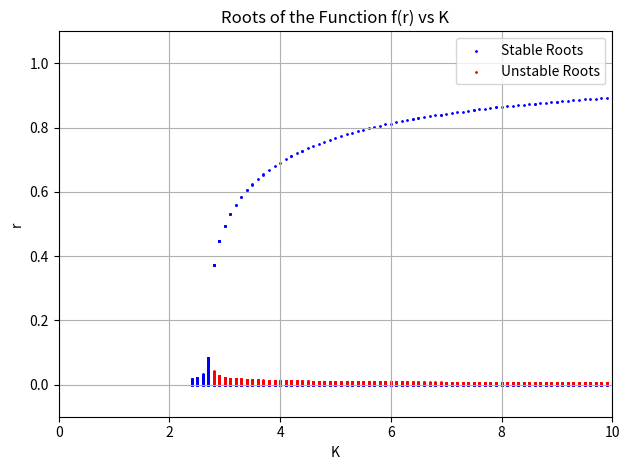

This chart was generated by the following Python code:
import numpy as np
import matplotlib.pyplot as plt
from tqdm import tqdm
global delta
global omega_0
global K

K = 1
delta = 1
omega_0 = 2
def root_finder(f,interval,accur):
    roots=[]
    x=np.arange(interval[0], interval[1], accur)
    for i in range(1,len(x)-1):
        if f(x[i-1])*f(x[i+1]) <=0 :
            roots.append(x[i] )
        elif abs(f(x[i]))<= accur : # and abs(abs(f(x[i-1]))-abs(f(x[i])))>=accur and abs(abs(f(x[i+1]))-abs(f(x[i]))) >= accur :
            roots.append(x[i])
    refined_roots = []
    for r in roots:
        if not any(abs(r - existing) < accur for existing in refined_roots):
            refined_roots.append(r)
    for i in range(len(refined_roots)):
        refined_roots[i] = np.round(refined_roots[i], 3)
    return refined_roots

def stability(f,x0,h=0.00001):
    if (f(x0+h)-f(x0-h))/(2*h) <= 0:
        return 1
    return 0 


def f(r):
    if abs(r)==0:
        return 0
    return r*((K/4)*r*(1 - 4*(delta/K) - r**2 + ((1-r**2)/(K*(1 + r**2)))*np.sqrt((K**2) * (1 + r**2)**2 - 16*(omega_0**2))))

# print(root_finder(f, [0, 1], 0.0001))

progress_bar = tqdm(total=5, desc="Finding Roots", unit="step")

omega_list = [0.6]
for l in omega_list:
    omega_0=l
    k_list = np.arange(-0.2, 10, 0.1)
    r_stable = []
    r_unstable = []
    r_stable_k = []
    r_unstable_k = []
    for k in k_list:
        K = k
        temp = root_finder(f, [0, 1], 0.0001)
        for r in temp:
            if stability(f, r):
                r_stable.append(r)
                r_stable_k.append(k)
            else:
                r_unstable.append(r)
                r_unstable_k.append(k)
    # plt.figure(figsize=(10, 6))
    plt.scatter(r_stable_k, r_stable, color='blue', label='Stable Roots', s=1) 
    plt.scatter(r_unstable_k, r_unstable, color='red', label='Unstable Roots', s=1)
plt.xlabel('K')
plt.ylabel('r')
plt.title('Roots of the Function f(r) vs K')
# plt.axhline(0, color='green', linestyle='--', linewidth=0.8)
# plt.axvline(0, color='black', linestyle='--', linewidth=0.8)
plt.grid(True)
plt.legend()
plt.xlim(0, 10)
plt.ylim(-0.1, 1.1)
progress_bar.update(1)
plt.tight_layout()
plt.show()
progress_bar.close()
